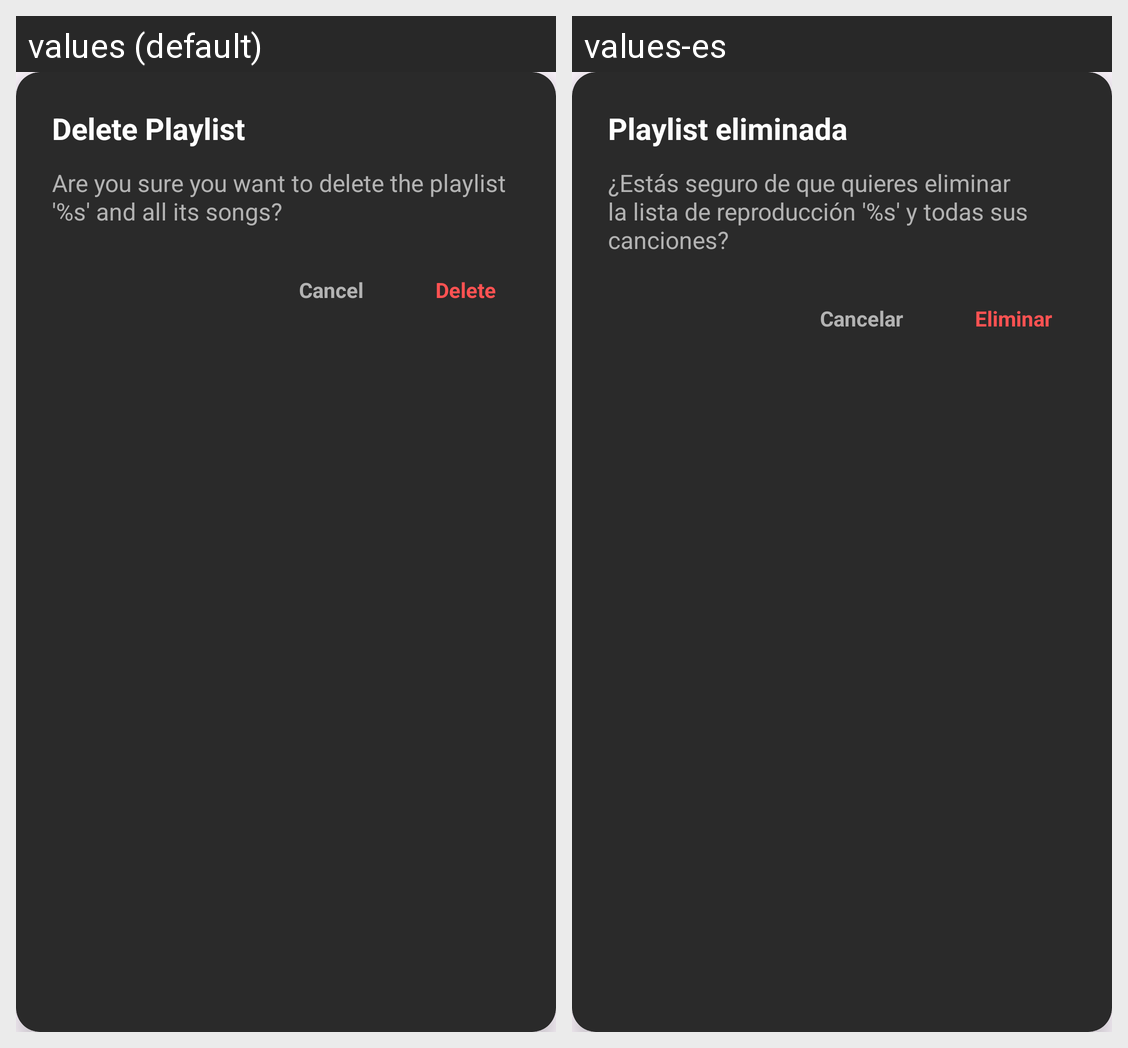

The same Android screen rendered under two of its app's locales, left to right. List the strings drawn on it with the default value and each locale's translation.
Android screen res/layout/fragment_dialog_playlist_delete.xml rendered under 2 locales, left to right: values (default), values-es. Device: Nexus 5 (rendered at 1080×1920; each locale shown at half size, 540×960, under a caption strip naming it); theme Theme.AppMusic.
Strings drawn on this screen, with the default value and each locale's value (text and hints the layout hard-codes, and strings that could not be matched under every locale, appear in the picture but are not listed):

delete_playlist
  values: Delete Playlist
  values-es: Playlist eliminada

are_you_sure_you_want_to_delete_this_playlist
  values: Are you sure you want to delete the playlist '%s' and all its songs?
  values-es: ¿Estás seguro de que quieres eliminar la lista de reproducción '%s' y todas sus canciones?

cancel
  values: Cancel
  values-es: Cancelar

delete
  values: Delete
  values-es: Eliminar
